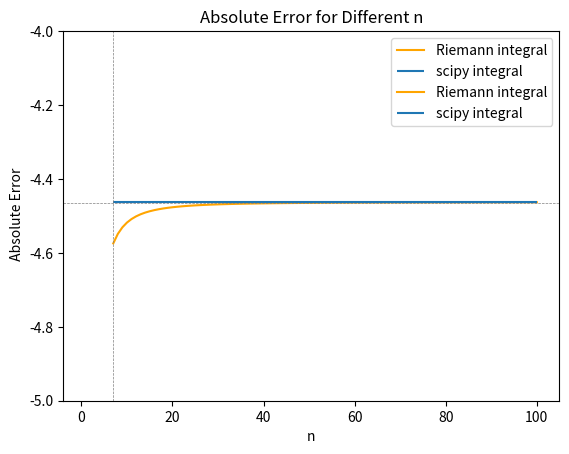

Recreate this plot in Python.
import numpy as np
from abc import ABC, abstractmethod
import numpy as np
#import scipy.constants as const
from scipy import integrate
#from scipy.optimize import minimize
import matplotlib.pyplot as plt





class Double_Well_Potential:

    def __init__(self, param):
        """
        Initialize the class for the 1-dimensional Double well potential based on the given parameters.
        parameters:
          - param (list): a list of parameters representing:
          - param[0]: a (float) - controlling steepness of the wells
          - param[1]: b (float) - controlling  width and height of barrier between the wells
          - param[2]: c (float) - controlling the vertical shift of potential

        """

        # assign parameters
        self.a = param[0]
        self.b = param[1]
        self.c = param[2]

    def potential(self, x):
        """

        calculate the Double Well potential energy V(x),
        The function is given by:
        V(x) = a * x^^4 - b * x^2 + c
        parameters:
                x:position

        Returns:Double well potential for all x
        """

        return self.a * x ** 4 - self.b * x ** 2 + self.c

    def force(self, x):
        """
        Calculate the force F(x) analytically for Double Well  potential
        The force is given by:
        F(x) = - dV(x) / dx
             = - (4 * a * x ^ 3 - 2 * b * x)
        parameters:
             x: position
        Returns:numpy array: The value of the force at the given position x

        """

        return -1 * (self.a * 4 * x ** 3 - self.b * 2 * x)

    def hessian(self, x):
        """
        Calculate the Hessian matrx H(x) analytically for the 1-dimensional quadratic potential.
        Since the potential is one dimensional, the Hessian matrix has dimensions 1x1.

        The Hessian is given by:
        H(x) = d^2 V(x) / dx^2
             = 12 * x **2 * self.a - 2 * self.b



        Parameters:
             - x (float): position


        """

        return 12 * x ** 2 * self.a - 2 * self.b

    def riemann(self, a, b, n):
        """
        calculate the Riemann integral of the potential energy function over the interval [a,b)
        using riemann central method
        parameters:
                    a(float): lower limit of integration
                    b(float):upper limit of integration
                    h(float):step size or width  of rectangle
                    s(float):midpoint of interval
        return:
               area under the curve
        """
        h = (b - a) / n
        area = 0
        for i in range(n):
            s = a + (i + 0.5) * h
            area += self.potential(s) * h

        return area

double_well = Double_Well_Potential([1, 2, -1])
n_values = np.arange(7,101,1)
a= -1.5
b= 1.5

riemann_values =[double_well.riemann(a,b,n)for n in n_values]
result = integrate.quad(double_well.potential,a,b)




plt.plot(n_values, riemann_values,label="Riemann integral", color="orange")
plt.hlines(result[0], xmin=n_values[0], xmax=n_values[-1],label="scipy integral")

plt.xlabel("n")
plt.ylabel(" Integral for  x^4-2x^2-1")
plt.legend()
plt.title("Riemann integral and scipy integral for different n")
plt.ylim(-5,-4)
plt.grid()

plt.axhline(y=-4.465, color='gray', linestyle='--', linewidth=0.5)
plt.axvline(x=7, color='gray', linestyle='--', linewidth=0.5)
plt.show()


difference = np.abs(np.array(riemann_values) - result[0])
plt.plot(n_values, difference, color="green",linestyle="--")
plt.xlabel("n")
plt.ylabel(" Absolute Error")
plt.title("Absolute Error for Different n")
plt.grid()
plt.show()


double_well = Double_Well_Potential([1, 2, -1])
n_values = np.arange(1,101,1)
a= 0
b= 1.5

riemann_values =[double_well.riemann(a,b,n)for n in n_values]
result = integrate.quad(double_well.potential,a,b)




plt.plot(n_values, riemann_values,label="Riemann integral", color="orange")
plt.hlines(result[0], xmin=n_values[0], xmax=n_values[-1],label="scipy integral")

plt.xlabel("n")
plt.ylabel(" Integral for  x^4-2x^2-1")
plt.legend()
plt.title("Riemann integral and scipy integral for different n")
plt.ylim()
plt.grid()

#plt.axhline(y, color='grey', linestyle='--', linewidth=0.5)
#plt.axvline(x, color='grey', linestyle='--', linewidth=0.5)
plt.show()


difference = np.abs(np.array(riemann_values) - result[0])
plt.plot(n_values, difference, color="green",linestyle="--")
plt.xlabel("n")
plt.ylabel(" Absolute Error")
plt.title("Absolute Error for Different n")
plt.grid()
plt.show()